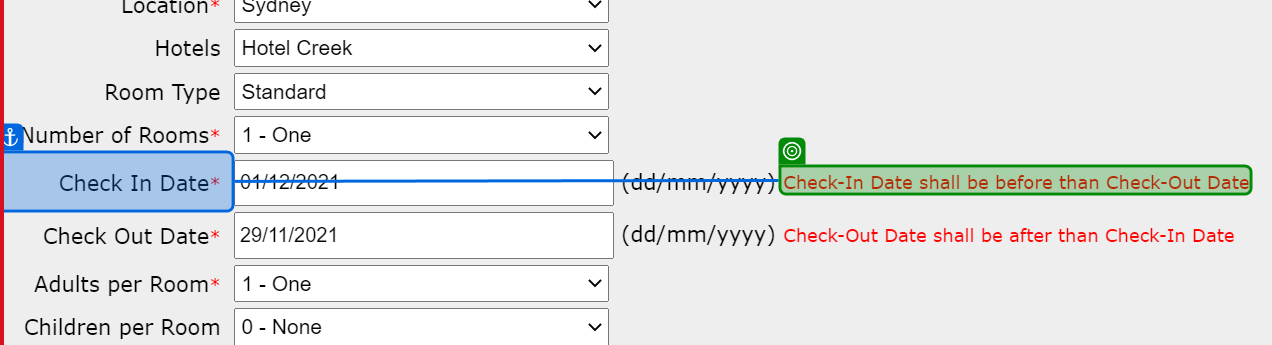
Task: This is to test the Adacitin hotel booking website
Workflow: TestCase- 102

Step 1 [try]: get-text from the element 'checkin_span' in window 'Adactin.com - Search Hotel' (chrome.exe)
